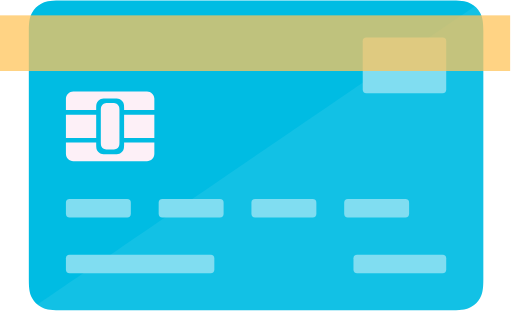
t = 0.00 s
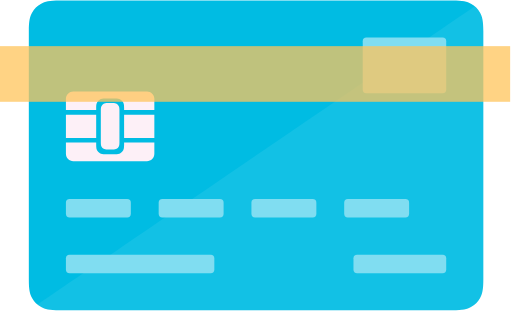
t = 0.25 s
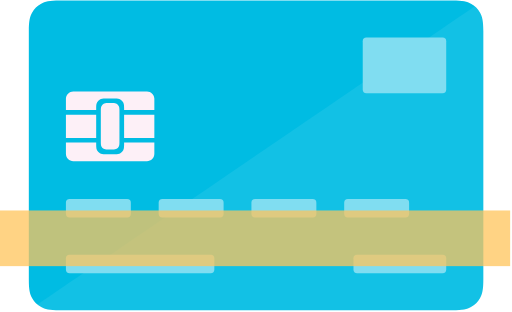
t = 0.75 s
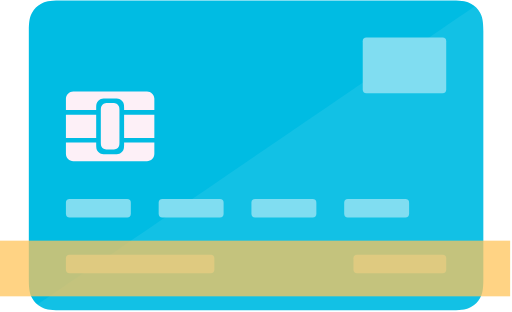
t = 1.00 s
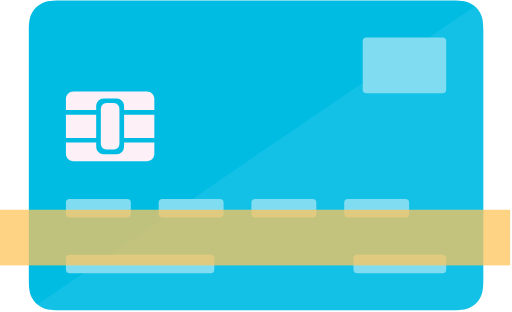
t = 1.25 s
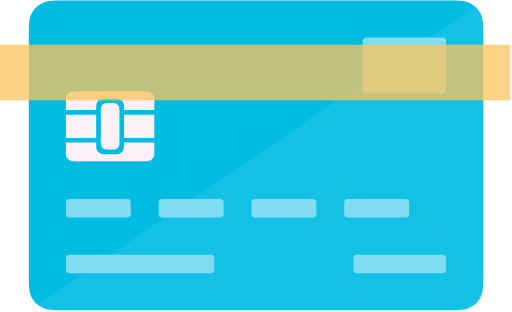
t = 1.75 s

The animated SVG that drew these frames (rendered in a browser with its animation timeline set to each time). Animation: 1 SMIL element (animateTransform=1); one cycle of 2.00 s, repeats indefinitely.

<svg fill="none" height="100%" width="100%" viewBox="0 0 276 168" xmlns:xlink="http://www.w3.org/1999/xlink" xmlns="http://www.w3.org/2000/svg"><g transform="matrix(1,0,0,1,15.537,0.185)" id="i0"><g id="i1"><path stroke-miterlimit="1" stroke-linecap="square" stroke-width="0" stroke-opacity="0" stroke="#000000" fill="#000000" fill-opacity="0" d="M16.665,0C16.665,0,228.335,0,228.335,0C234.13,0,236.231,0.603,238.349,1.736C240.468,2.869,242.131,4.532,243.264,6.651C244.397,8.769,245,10.87,245,16.665C245,16.665,245,150.335,245,150.335C245,156.13,244.397,158.231,243.264,160.349C242.131,162.468,240.468,164.131,238.349,165.264C236.231,166.397,234.13,167,228.335,167C228.335,167,16.665,167,16.665,167C10.87,167,8.769,166.397,6.651,165.264C4.532,164.131,2.869,162.468,1.736,160.349C0.603,158.231,0,156.13,0,150.335C0,150.335,0,16.665,0,16.665C0,10.87,0.603,8.769,1.736,6.651C2.869,4.532,4.532,2.869,6.651,1.736C8.769,0.603,10.87,0,16.665,0Z" /></g><g id="i1"><path stroke-miterlimit="1" stroke-linecap="square" stroke-width="0" stroke-opacity="0" stroke="#000000" fill="#00bce3" d="M16.665,0C16.665,0,228.335,0,228.335,0C234.13,0,236.231,0.603,238.349,1.736C240.468,2.869,242.131,4.532,243.264,6.651C244.397,8.769,245,10.87,245,16.665C245,16.665,245,150.335,245,150.335C245,156.13,244.397,158.231,243.264,160.349C242.131,162.468,240.468,164.131,238.349,165.264C236.231,166.397,234.13,167,228.335,167C228.335,167,16.665,167,16.665,167C10.87,167,8.769,166.397,6.651,165.264C4.532,164.131,2.869,162.468,1.736,160.349C0.603,158.231,0,156.13,0,150.335C0,150.335,0,16.665,0,16.665C0,10.87,0.603,8.769,1.736,6.651C2.869,4.532,4.532,2.869,6.651,1.736C8.769,0.603,10.87,0,16.665,0Z" /></g><g id="i1" transform="matrix(1,0,0,1,0,0)" opacity="0.07"><path stroke-miterlimit="1" stroke-linecap="square" stroke-width="0" stroke-opacity="0" stroke="#000000" fill="#ffffff" d="M245,0C245,0,245,167,245,167C245,167,0,167,0,167C0,167,245,0,245,0Z" /></g><g id="i1"><path stroke-miterlimit="1" stroke-linecap="square" stroke-width="0" stroke-opacity="0" stroke="#000000" fill="#fdf0f7" d="M36.307,76.596C36.307,76.596,36.307,77.741,36.307,77.741C36.307,79.524,36.493,80.17,36.841,80.822C37.19,81.474,37.701,81.986,38.353,82.334C39.005,82.683,39.652,82.868,41.435,82.868C41.435,82.868,46.232,82.868,46.232,82.868C48.015,82.868,48.661,82.683,49.313,82.334C49.965,81.986,50.477,81.474,50.825,80.822C51.174,80.17,51.36,79.524,51.36,77.741C51.36,77.741,51.36,76.596,51.36,76.596C51.36,76.596,67.667,76.596,67.667,76.596C67.667,76.596,67.667,82.632,67.667,82.632C67.667,84.841,65.876,86.632,63.667,86.632C63.667,86.632,24,86.632,24,86.632C21.791,86.632,20,84.841,20,82.632C20,82.632,20,76.596,20,76.596C20,76.596,36.307,76.596,36.307,76.596ZM51.36,61.544C51.36,61.544,67.667,61.544,67.667,61.544C67.667,61.544,67.667,74.088,67.667,74.088C67.667,74.088,51.36,74.088,51.36,74.088C51.36,74.088,51.36,61.544,51.36,61.544ZM36.307,61.544C36.307,61.544,36.307,74.088,36.307,74.088C36.307,74.088,20,74.088,20,74.088C20,74.088,20,61.544,20,61.544C20,61.544,36.307,61.544,36.307,61.544ZM51.36,59.035C51.36,59.035,51.36,57.891,51.36,57.891C51.36,56.108,51.174,55.461,50.825,54.809C50.477,54.158,49.965,53.646,49.313,53.297C48.661,52.949,48.015,52.763,46.232,52.763C46.232,52.763,41.435,52.763,41.435,52.763C39.652,52.763,39.005,52.949,38.353,53.297C37.701,53.646,37.19,54.158,36.841,54.809C36.493,55.461,36.307,56.108,36.307,57.891C36.307,57.891,36.307,59.035,36.307,59.035C36.307,59.035,20,59.035,20,59.035C20,59.035,20,53,20,53C20,50.791,21.791,49,24,49C24,49,63.667,49,63.667,49C65.876,49,67.667,50.791,67.667,53C67.667,53,67.667,59.035,67.667,59.035C67.667,59.035,51.36,59.035,51.36,59.035Z" /></g><g id="i1"><path stroke-miterlimit="1" stroke-linecap="square" stroke-width="0" stroke-opacity="0" stroke="#000000" fill="#fdf0f7" d="M42.662,55.272C42.662,55.272,45.005,55.272,45.005,55.272C46.342,55.272,46.827,55.411,47.316,55.673C47.805,55.934,48.189,56.318,48.45,56.807C48.712,57.296,48.851,57.78,48.851,59.118C48.851,59.118,48.851,76.514,48.851,76.514C48.851,77.851,48.712,78.336,48.45,78.825C48.189,79.314,47.805,79.697,47.316,79.959C46.827,80.22,46.342,80.36,45.005,80.36C45.005,80.36,42.662,80.36,42.662,80.36C41.324,80.36,40.839,80.22,40.351,79.959C39.862,79.697,39.478,79.314,39.216,78.825C38.955,78.336,38.816,77.851,38.816,76.514C38.816,76.514,38.816,59.118,38.816,59.118C38.816,57.78,38.955,57.296,39.216,56.807C39.478,56.318,39.862,55.934,40.351,55.673C40.839,55.411,41.324,55.272,42.662,55.272Z" /></g><g id="i1"><rect ry="2" rx="2" height="10" width="80" y="137" x="20" stroke-miterlimit="1" stroke-linecap="square" stroke-width="0" stroke-opacity="0" stroke="#000000" fill="#80ddf1" /></g><g id="i1"><rect ry="2" rx="2" height="10" width="50" y="137" x="175" stroke-miterlimit="1" stroke-linecap="square" stroke-width="0" stroke-opacity="0" stroke="#000000" fill="#80ddf1" /></g><g id="i1"><rect ry="2" rx="2" height="30" width="45" y="20" x="180" stroke-miterlimit="1" stroke-linecap="square" stroke-width="0" stroke-opacity="0" stroke="#000000" fill="#80ddf1" /></g><g id="i1"><rect ry="2" rx="2" height="10" width="35" y="107" x="20" stroke-miterlimit="1" stroke-linecap="square" stroke-width="0" stroke-opacity="0" stroke="#000000" fill="#80ddf1" /></g><g id="i1"><rect ry="2" rx="2" height="10" width="35" y="107" x="70" stroke-miterlimit="1" stroke-linecap="square" stroke-width="0" stroke-opacity="0" stroke="#000000" fill="#80ddf1" /></g><g id="i1"><rect ry="2" rx="2" height="10" width="35" y="107" x="120" stroke-miterlimit="1" stroke-linecap="square" stroke-width="0" stroke-opacity="0" stroke="#000000" fill="#80ddf1" /></g><g id="i1"><rect ry="2" rx="2" height="10" width="35" y="107" x="170" stroke-miterlimit="1" stroke-linecap="square" stroke-width="0" stroke-opacity="0" stroke="#000000" fill="#80ddf1" /></g></g><g id="i2"><g><g transform="translate(137.5,0)"><g transform="translate(0,23.185)"><animateTransform repeatCount="indefinite" type="translate" attributeName="transform" dur="2s" begin="0s" calcMode="spline" values="0 23.185; 0 144.644; 0 22.644" keyTimes="0; 0.5; 1" keySplines="0.445 0.05 0.55 0.95; 0.445 0.05 0.55 0.95" fill="freeze" /><g transform="scale(1,1) translate(-137.5,-15)"><g id="i3" transform="matrix(1,0,0,1,0,-97)" opacity="0.75"><rect height="30" width="275" y="97" x="0" stroke-miterlimit="1" stroke-linecap="square" stroke-width="0" stroke-opacity="0" stroke="#000000" fill="#ffc45b" /></g></g></g></g></g></g></svg>
